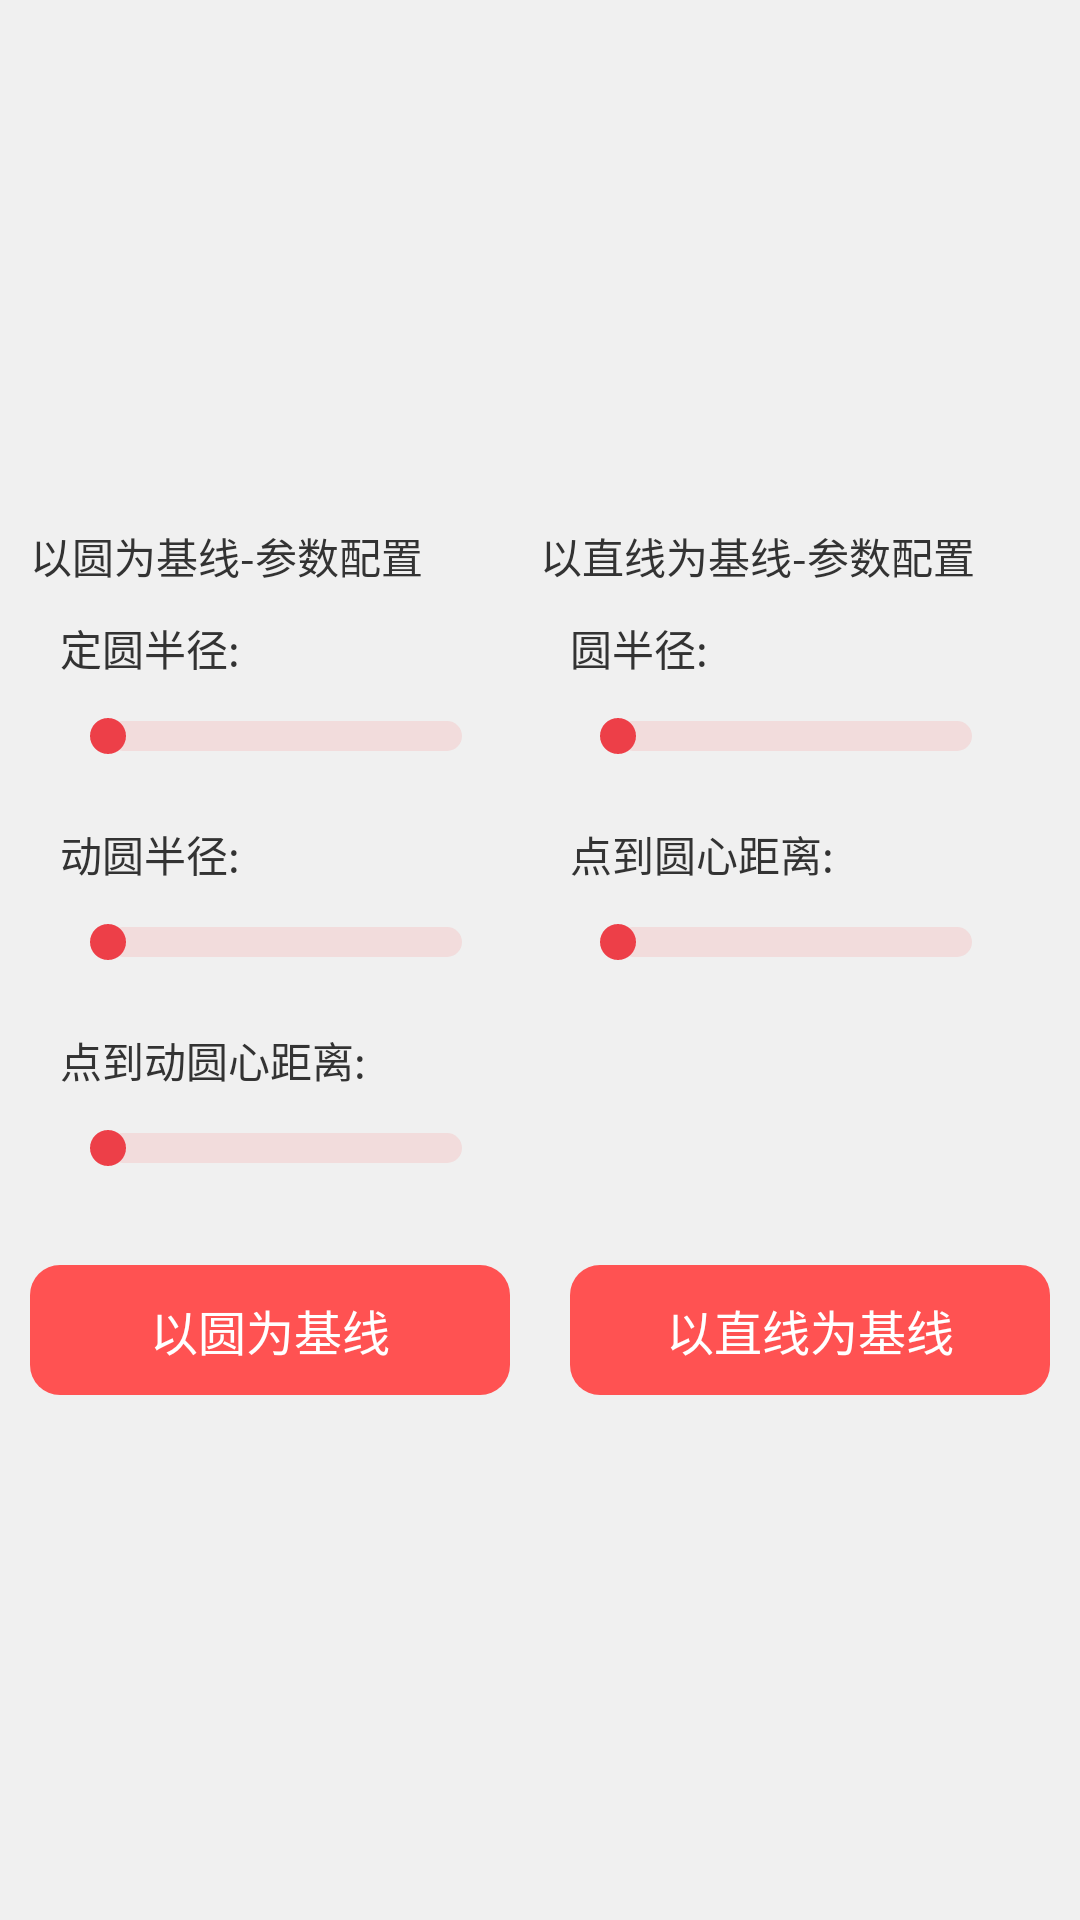

Layout XML and referenced resources for this Android screen:
<!-- AndroidManifest.xml: activity theme Framework_MainTheme -->
<!-- res/layout/activity_main.xml -->
<?xml version="1.0" encoding="utf-8"?>
<LinearLayout xmlns:android="http://schemas.android.com/apk/res/android"
    xmlns:tools="http://schemas.android.com/tools"
    android:layout_width="match_parent"
    android:layout_height="match_parent"
    android:fitsSystemWindows="true"
    android:gravity="center"
    android:orientation="vertical"
    tools:context=".MainActivity">

    <LinearLayout
        android:layout_width="match_parent"
        android:layout_height="wrap_content"
        android:gravity="top"
        android:orientation="horizontal"
        android:padding="10dp"
        android:weightSum="1.0">

        <LinearLayout
            android:layout_width="0dp"
            android:layout_height="wrap_content"
            android:layout_weight="0.5"
            android:gravity="center_vertical"
            android:orientation="vertical">

            <TextView
                android:layout_width="wrap_content"
                android:layout_height="wrap_content"
                android:text="以圆为基线-参数配置"
                android:textColor="@color/text_base_color_333"
                android:textSize="14sp" />

            <LinearLayout
                android:layout_width="match_parent"
                android:layout_height="wrap_content"
                android:orientation="vertical"
                android:padding="10dp">

                <TextView
                    android:id="@+id/activity_main_txt_OR"
                    android:layout_width="wrap_content"
                    android:layout_height="wrap_content"
                    android:text="定圆半径:"
                    android:textColor="@color/text_base_color_333"
                    android:textSize="14sp" />

                <SeekBar
                    android:id="@+id/activity_main_seekbar_OR"
                    style="@style/CustomSeekbarStyle"
                    android:layout_width="match_parent"
                    android:layout_height="wrap_content"
                    android:layout_marginTop="10dp"
                    android:max="100" />
            </LinearLayout>

            <LinearLayout
                android:layout_width="match_parent"
                android:layout_height="wrap_content"
                android:orientation="vertical"
                android:padding="10dp">

                <TextView
                    android:id="@+id/activity_main_txt_Or"
                    android:layout_width="wrap_content"
                    android:layout_height="wrap_content"
                    android:text="动圆半径:"
                    android:textColor="@color/text_base_color_333"
                    android:textSize="14sp" />

                <SeekBar
                    android:id="@+id/activity_main_seekbar_Or"
                    style="@style/CustomSeekbarStyle"
                    android:layout_width="match_parent"
                    android:layout_height="wrap_content"
                    android:layout_marginTop="10dp"
                    android:max="100" />
            </LinearLayout>

            <LinearLayout
                android:layout_width="match_parent"
                android:layout_height="wrap_content"
                android:orientation="vertical"
                android:padding="10dp">

                <TextView
                    android:id="@+id/activity_main_txt_Orl"
                    android:layout_width="wrap_content"
                    android:layout_height="wrap_content"
                    android:text="点到动圆心距离:"
                    android:textColor="@color/text_base_color_333"
                    android:textSize="14sp" />

                <SeekBar
                    android:id="@+id/activity_main_seekbar_Orl"
                    style="@style/CustomSeekbarStyle"
                    android:layout_width="match_parent"
                    android:layout_height="wrap_content"
                    android:layout_marginTop="10dp"
                    android:max="100" />
            </LinearLayout>


        </LinearLayout>


        <LinearLayout
            android:layout_width="0dp"
            android:layout_height="wrap_content"
            android:layout_weight="0.5"
            android:gravity="center_vertical"
            android:orientation="vertical">

            <TextView
                android:layout_width="wrap_content"
                android:layout_height="wrap_content"
                android:text="以直线为基线-参数配置"
                android:textColor="@color/text_base_color_333"
                android:textSize="14sp" />


            <LinearLayout
                android:layout_width="match_parent"
                android:layout_height="wrap_content"
                android:orientation="vertical"
                android:padding="10dp">

                <TextView
                    android:id="@+id/activity_main_txt_R"
                    android:layout_width="wrap_content"
                    android:layout_height="wrap_content"
                    android:text="圆半径:"
                    android:textColor="@color/text_base_color_333"
                    android:textSize="14sp" />

                <SeekBar
                    android:id="@+id/activity_main_seekbar_R"
                    style="@style/CustomSeekbarStyle"
                    android:layout_width="match_parent"
                    android:layout_height="wrap_content"
                    android:layout_marginTop="10dp"
                    android:max="100" />
            </LinearLayout>

            <LinearLayout
                android:layout_width="match_parent"
                android:layout_height="wrap_content"
                android:orientation="vertical"
                android:padding="10dp">

                <TextView
                    android:id="@+id/activity_main_txt_radiusl"
                    android:layout_width="wrap_content"
                    android:layout_height="wrap_content"
                    android:text="点到圆心距离:"
                    android:textColor="@color/text_base_color_333"
                    android:textSize="14sp" />

                <SeekBar
                    android:id="@+id/activity_main_seekbar_radiusl"
                    style="@style/CustomSeekbarStyle"
                    android:layout_width="match_parent"
                    android:layout_height="wrap_content"
                    android:layout_marginTop="10dp"
                    android:max="100" />
            </LinearLayout>

        </LinearLayout>
    </LinearLayout>

    <LinearLayout
        android:layout_width="match_parent"
        android:layout_height="wrap_content"
        android:orientation="horizontal"
        android:weightSum="1.0">

        <TextView
            android:id="@+id/activity_main_btn_kaleidoscope1"
            android:layout_width="0dp"
            android:layout_height="wrap_content"
            android:layout_margin="10dp"
            android:layout_weight="0.5"
            android:background="@drawable/btn_bg_red"
            android:gravity="center"
            android:padding="10dp"
            android:text="以圆为基线"
            android:textColor="@color/text_while_color_fff"
            android:textSize="16sp" />

        <TextView
            android:id="@+id/activity_main_btn_kaleidoscope2"
            android:layout_width="0dp"
            android:layout_height="wrap_content"
            android:layout_margin="10dp"
            android:layout_weight="0.5"
            android:background="@drawable/btn_bg_red"
            android:gravity="center"
            android:padding="10dp"
            android:text="以直线为基线"
            android:textColor="@color/text_while_color_fff"
            android:textSize="16sp" />
    </LinearLayout>


</LinearLayout>
<!-- resources referenced by this layout -->
<resources>
  <color name="text_base_color_333">#333333</color>
  <color name="text_while_color_fff">#ffffff</color>
  <!-- drawable btn_bg_red (drawable) -->
  <?xml version="1.0" encoding="utf-8"?>
  <shape xmlns:android="http://schemas.android.com/apk/res/android">
      <solid android:color="@color/color_clicked" />
      <corners
          android:bottomLeftRadius="10dp"
          android:bottomRightRadius="10dp"
          android:topLeftRadius="10dp"
          android:topRightRadius="10dp" />
  </shape>
  <style name="CustomSeekbarStyle">
          <item name="android:maxHeight">10dp</item>
          <item name="android:indeterminateOnly">false</item>
          <item name="android:indeterminateDrawable">@color/colorAccent</item>
          <item name="android:progressDrawable">@drawable/seekbar_progress_drawable</item>
          <item name="android:minHeight">10dp</item>
          
      </style>
  <style name="Framework_MainTheme" parent="AppTheme">
          <item name="windowActionBarOverlay">true</item>
          <item name="android:windowBackground">@color/background_body_color</item>
          <item name="android:windowIsTranslucent">true</item>
      </style>
  <color name="color_clicked">#ff5252</color>
  <color name="colorAccent">#ffffff</color>
  <!-- drawable seekbar_progress_drawable (drawable) -->
  <?xml version="1.0" encoding="utf-8"?>
  <layer-list xmlns:android="http://schemas.android.com/apk/res/android">
  
      
      <item android:id="@android:id/background">
          <shape>
              <corners android:radius="5dp" />
              <gradient
                  android:angle="270"
                  android:centerColor="#20ff5252"
                  android:centerY="0.75"
                  android:endColor="#20ff5252"
                  android:startColor="#20ff5252" />
          </shape>
      </item>
      
      <item android:id="@android:id/progress">
          <clip>
              <shape>
                  <corners android:radius="5dp" />
                  <solid android:color="#FD5655" />
              </shape>
          </clip>
      </item>
  </layer-list>
  <style name="AppTheme" parent="Theme.AppCompat.Light.NoActionBar">
          
          
          <item name="colorPrimary">@color/colorPrimary</item>
          
          <item name="colorPrimaryDark">@color/colorPrimaryDark</item>
          <item name="colorAccent">@color/accent_color_4fc</item>
          
          <item name="android:textColorSecondary">@color/while_text_color</item>
          
          <item name="actionMenuTextColor">@color/while_text_color</item>
  
      </style>
  <color name="background_body_color">#f0f0f0</color>
  <color name="colorPrimary">#ff5252</color>
  <color name="colorPrimaryDark">#ed3f48</color>
  <color name="accent_color_4fc">#ed3f48</color>
  <color name="while_text_color">#ffffff</color>
</resources>
